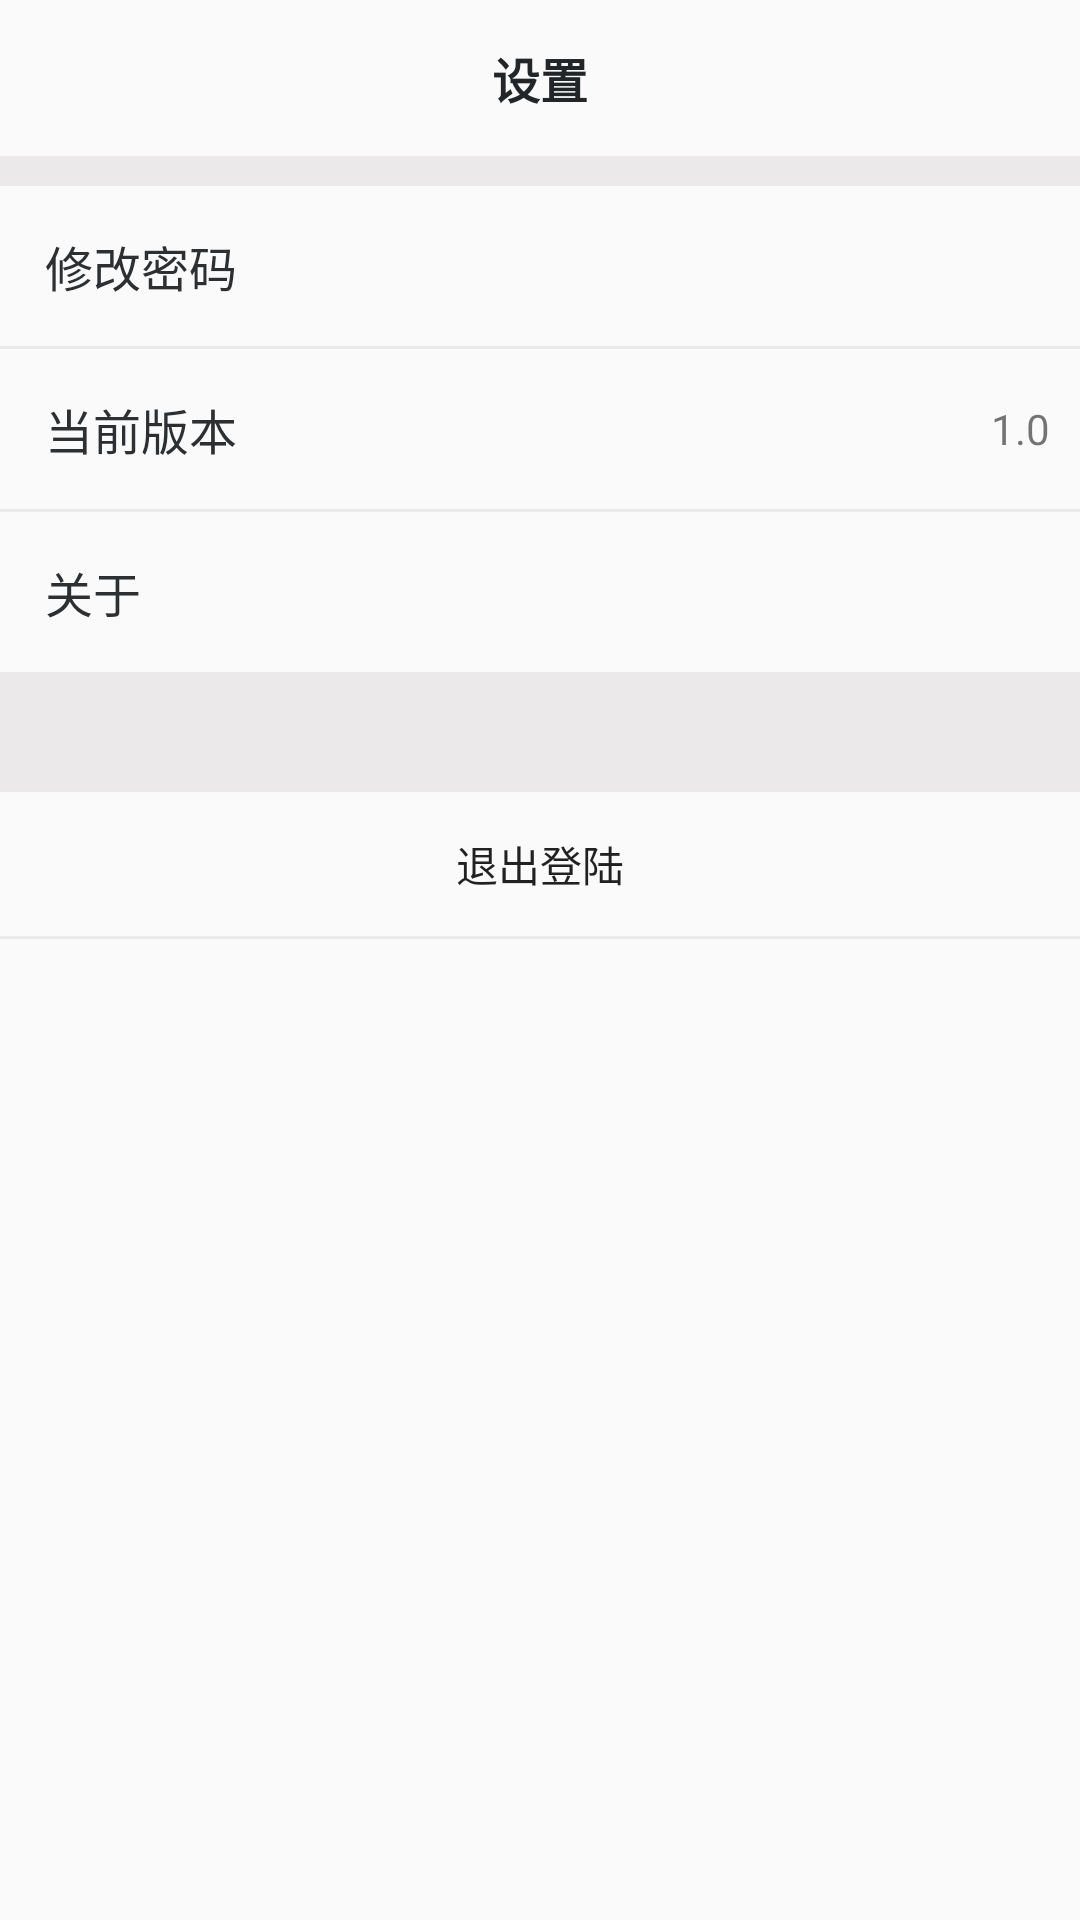

Reconstruct the res/layout file that produces this screen, plus the resources it refers to.
<!-- AndroidManifest.xml: application theme Theme.AppCompat.Light.NoActionBar -->
<!-- res/layout/activity_setting.xml -->
<?xml version="1.0" encoding="utf-8"?>
<LinearLayout xmlns:android="http://schemas.android.com/apk/res/android"
    xmlns:tools="http://schemas.android.com/tools"
    android:layout_width="match_parent"
    android:layout_height="match_parent"
    android:orientation="vertical"
    tools:context="com.elifen.leaf.UIActivity.SettingActivity">
    <RelativeLayout
        android:layout_width="match_parent"
        android:layout_height="52dp"
        android:orientation="horizontal"
        >
        <ImageView
            android:id="@+id/iv_back"
            android:layout_width="35dp"
            android:layout_height="20dp"
            android:layout_alignParentLeft="true"
            android:src="@drawable/back_icon"
            android:layout_centerVertical="true"
            />
        <TextView
            android:layout_width="wrap_content"
            android:layout_height="match_parent"
            android:text="设置"
            android:textSize="16sp"
            android:textColor="@color/textColor"
            android:textStyle="bold"
            android:layout_centerInParent="true"
            android:gravity="center_vertical"
            />
    </RelativeLayout>
    <View
        android:layout_width="match_parent"
        android:layout_height="10dp"
        android:layout_alignParentBottom="true"
        android:background="@color/split_line" />
    <RelativeLayout
        android:id="@+id/item_changePass"
        android:layout_width="match_parent"
        android:layout_height="wrap_content"
        >
        <TextView
            android:id="@+id/tv_changePass"
            android:layout_width="wrap_content"
            android:layout_height="wrap_content"
            android:text="修改密码"
            android:textColor="@color/itemText"
            android:textSize="16sp"
            android:padding="15dp"
            />
        <ImageView
            android:layout_width="wrap_content"
            android:layout_height="20dp"
            android:layout_alignParentRight="true"
            android:layout_marginRight="5dp"
            android:src="@drawable/icon_arrow"
            android:layout_centerVertical="true"
            />

    </RelativeLayout>
    <View
        android:layout_width="match_parent"
        android:layout_height="1sp"
        android:layout_alignParentBottom="true"
        android:background="@color/split_line" />
    <RelativeLayout
        android:id="@+id/item_version"
        android:layout_width="match_parent"
        android:layout_height="wrap_content"
        >
        <TextView
            android:id="@+id/tv_clearFlash"
            android:layout_width="wrap_content"
            android:layout_height="wrap_content"
            android:text="当前版本"
            android:textColor="@color/itemText"
            android:textSize="16sp"
            android:padding="15dp"
            />
        <ImageView
            android:id="@+id/iv_arrow"
            android:layout_width="wrap_content"
            android:layout_height="20dp"
            android:layout_alignParentRight="true"
            android:layout_marginRight="5dp"
            android:src="@drawable/icon_arrow"
            android:layout_centerVertical="true"
            />
        <TextView
            android:layout_width="wrap_content"
            android:layout_height="wrap_content"
            android:layout_centerVertical="true"
            android:layout_toLeftOf="@id/iv_arrow"
            android:layout_marginRight="5dp"
            android:text="1.0"
            />
    </RelativeLayout>
    <View
        android:layout_width="match_parent"
        android:layout_height="1sp"
        android:layout_alignParentBottom="true"
        android:background="@color/split_line" />
    <RelativeLayout
        android:id="@+id/item_about"
        android:layout_width="match_parent"
        android:layout_height="wrap_content"
        >
        <TextView
            android:id="@+id/tv_version"
            android:layout_width="wrap_content"
            android:layout_height="wrap_content"
            android:text="关于"
            android:textColor="@color/itemText"
            android:textSize="16sp"
            android:padding="15dp"
            />
        <ImageView
            android:layout_width="wrap_content"
            android:layout_height="20dp"
            android:layout_alignParentRight="true"
            android:layout_marginRight="5dp"
            android:src="@drawable/icon_arrow"
            android:layout_centerVertical="true"
            />
    </RelativeLayout>
    <View
        android:layout_width="match_parent"
        android:layout_height="40dp"
        android:layout_alignParentBottom="true"
        android:background="@color/split_line" />
    <Button
        android:id="@+id/btn_exit"
        android:layout_width="match_parent"
        android:layout_height="wrap_content"
        android:text="退出登陆"
        android:background="#0000"
        />
    <View
        android:layout_width="match_parent"
        android:layout_height="1dp"
        android:layout_alignParentBottom="true"
        android:background="@color/split_line" />
</LinearLayout>
<!-- resources referenced by this layout -->
<resources>
  <color name="itemText">#2c3033</color>
  <color name="split_line">#99e1dede</color>
  <color name="textColor">#232629</color>
</resources>
